Labelled photos from "cropped", an image-classification folder in abishekdp/Brain-Tumour-detection-using-Transfer-learning-techniques. The possible labels are: neurocytoma, schwannoma.

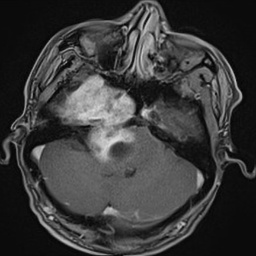
Label: schwannoma

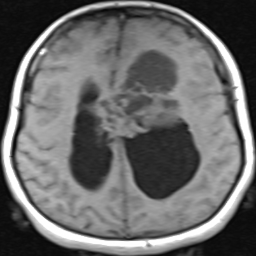
Label: neurocytoma

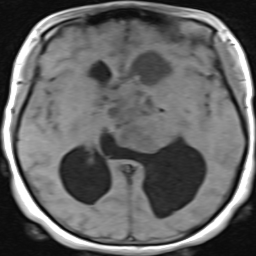
Label: neurocytoma

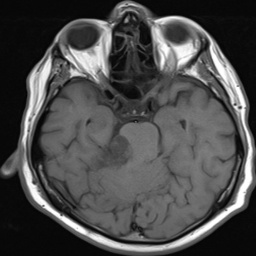
Label: schwannoma

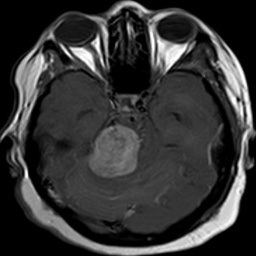
Label: schwannoma

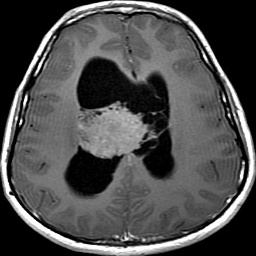
Label: neurocytoma
